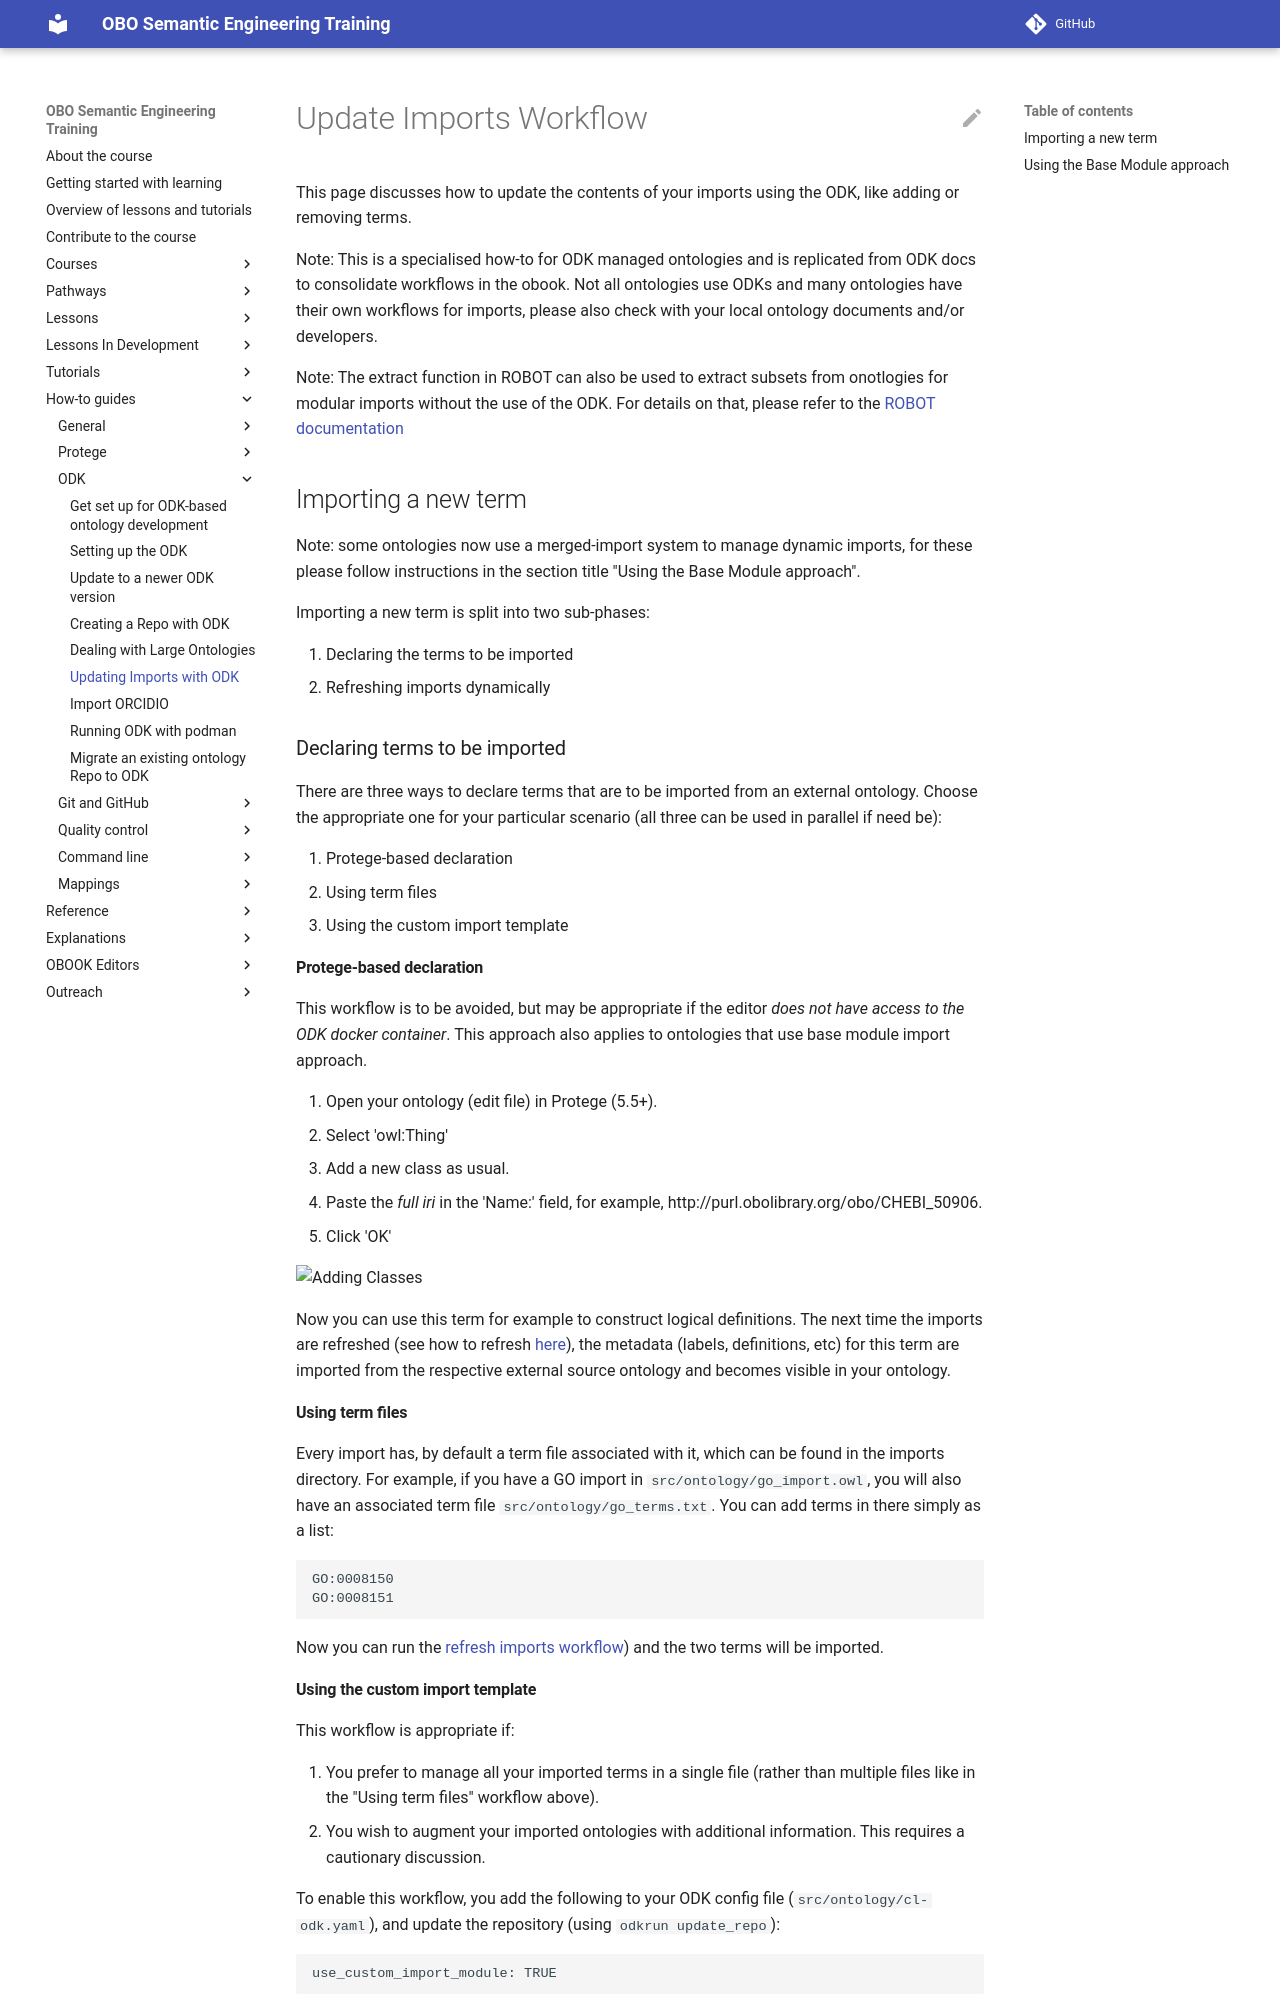

repository: OBOAcademy/obook · page: howto/update-import/index.html · generator: mkdocs

# Update Imports Workflow

This page discusses how to update the contents of your imports using the ODK, like adding or removing terms.

Note: This is a specialised how-to for ODK managed ontologies and is replicated from ODK docs to consolidate workflows in the obook. Not all ontologies use ODKs and many ontologies have their own workflows for imports, please also check with your local ontology documents and/or developers.

Note: The extract function in ROBOT can also be used to extract subsets from onotlogies for modular imports without the use of the ODK. For details on that, please refer to the [ROBOT documentation](http://robot.obolibrary.org/extract)

## Importing a new term

Note: some ontologies now use a merged-import system to manage dynamic imports, for these please follow instructions in the section title "Using the Base Module approach".

Importing a new term is split into two sub-phases:

1. Declaring the terms to be imported
2. Refreshing imports dynamically

### Declaring terms to be imported

There are three ways to declare terms that are to be imported from an external ontology. Choose the appropriate one for your particular scenario (all three can be used in parallel if need be):

1. Protege-based declaration
2. Using term files
3. Using the custom import template

#### Protege-based declaration

This workflow is to be avoided, but may be appropriate if the editor _does not have access to the ODK docker container_.
This approach also applies to ontologies that use base module import approach.

1. Open your ontology (edit file) in Protege (5.5+).
1. Select 'owl:Thing'
1. Add a new class as usual.
1. Paste the _full iri_ in the 'Name:' field, for example, http://purl.obolibrary.org/obo/CHEBI_50906.
1. Click 'OK'

<img src="https://raw.githubusercontent.com/INCATools/ontology-development-kit/master/docs/img/AddingClasses.png" alt="Adding Classes" />

Now you can use this term for example to construct logical definitions. The next time the imports are refreshed (see how to refresh [here](#Refresh-imports)), the metadata (labels, definitions, etc) for this term are imported from the respective external source ontology and becomes visible in your ontology.

#### Using term files

Every import has, by default a term file associated with it, which can be found in the imports directory. For example, if you have a GO import in `src/ontology/go_import.owl`, you will also have an associated term file `src/ontology/go_terms.txt`. You can add terms in there simply as a list:

```
GO:0008150
GO:0008151
```

Now you can run the [refresh imports workflow](#Refresh-imports)) and the two terms will be imported.
